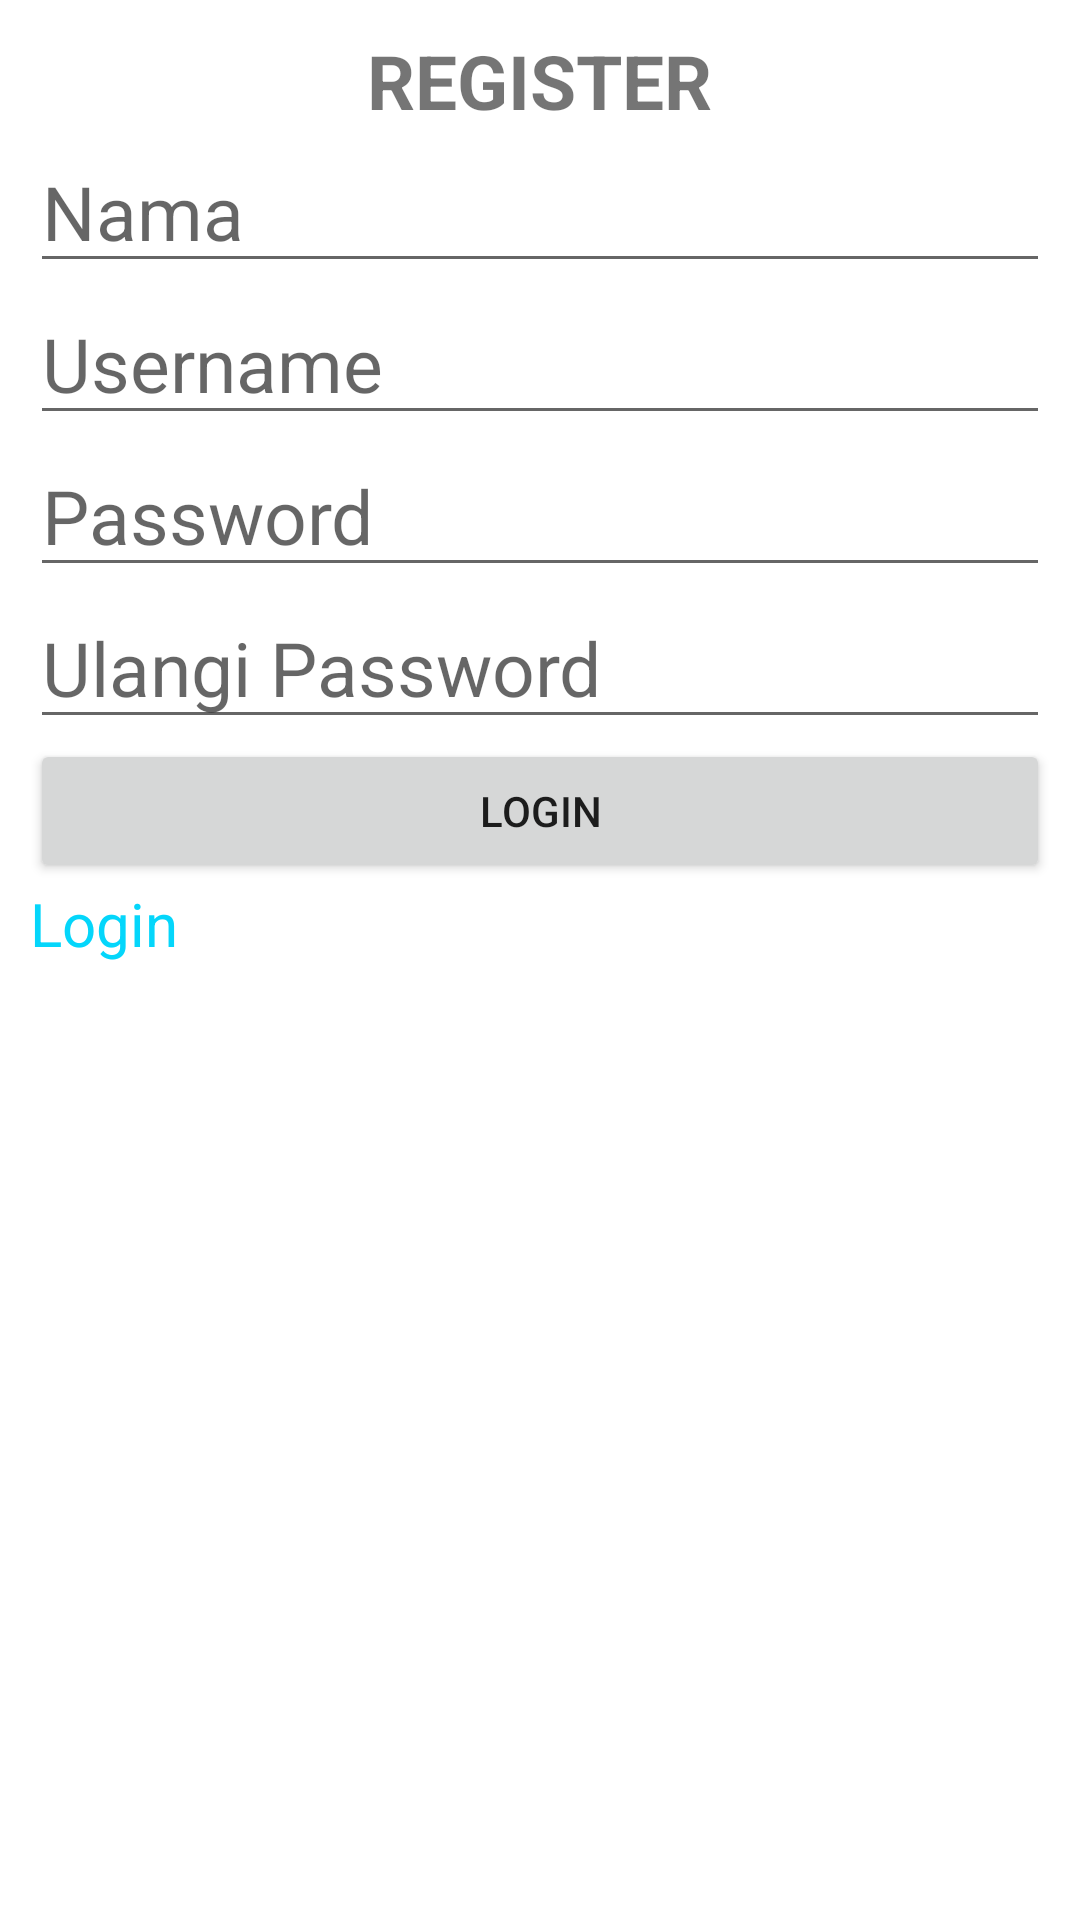

Produce the Android XML layout that renders to this screen, including the resource entries it uses.
<!-- AndroidManifest.xml: application theme Theme.TugasLogin -->
<!-- res/layout/fragment_register.xml -->
<?xml version="1.0" encoding="utf-8"?>
<RelativeLayout xmlns:android="http://schemas.android.com/apk/res/android"
    xmlns:tools="http://schemas.android.com/tools"
    android:layout_width="match_parent"
    android:layout_height="match_parent"
    android:padding="10dp"
    tools:context=".login.RegisterFragment">

    <TextView
        android:textStyle="bold"
        style="@style/customText"
        android:id="@+id/tvLOGIN"
        android:layout_alignParentTop="true"
        android:layout_centerInParent="true"
        android:text="REGISTER"
        android:layout_width="wrap_content"
        android:layout_height="wrap_content"/>

    <EditText
        style="@style/customText"
        android:layout_below="@id/tvLOGIN"
        android:id="@+id/etNamaR"
        android:hint="Nama"
        android:layout_width="match_parent"
        android:layout_height="wrap_content"/>

    <EditText
        style="@style/customText"
        android:layout_below="@id/etNamaR"
        android:id="@+id/etUsernameR"
        android:hint="Username"
        android:layout_width="match_parent"
        android:layout_height="wrap_content"/>

    <EditText
        style="@style/customText"
        android:layout_below="@id/etUsernameR"
        android:id="@+id/etPaswR"
        android:hint="Password"
        android:layout_width="match_parent"
        android:layout_height="wrap_content"/>

    <EditText
        style="@style/customText"
        android:layout_below="@id/etPaswR"
        android:id="@+id/etKonfPaswR"
        android:hint="Ulangi Password"
        android:layout_width="match_parent"
        android:layout_height="wrap_content"/>

    <Button
        android:id="@+id/btnLogin"
        android:layout_width="match_parent"
        android:layout_height="wrap_content"
        android:layout_below="@id/etKonfPaswR"
        android:layout_centerInParent="true"
        android:text="Login" />

    <TextView
        android:id="@+id/tvRegister"
        android:textColor="@color/blue"
        android:textSize="20sp"
        android:text="Login"
        android:layout_below="@id/btnLogin"
        android:layout_width="wrap_content"
        android:layout_height="wrap_content"/>

</RelativeLayout>
<!-- resources referenced by this layout -->
<resources>
  <color name="blue">#04D6FB</color>
  <style name="customText">
          <item name="android:textSize">25sp</item>
      </style>
  <style name="Theme.TugasLogin" parent="Theme.MaterialComponents.DayNight.DarkActionBar">
          
          <item name="colorPrimary">@color/purple_500</item>
          <item name="colorPrimaryVariant">@color/purple_700</item>
          <item name="colorOnPrimary">@color/white</item>
          
          <item name="colorSecondary">@color/teal_200</item>
          <item name="colorSecondaryVariant">@color/teal_700</item>
          <item name="colorOnSecondary">@color/black</item>
          
          <item name="android:statusBarColor">?attr/colorPrimaryVariant</item>
          
      </style>
  <color name="purple_500">#FF6200EE</color>
  <color name="purple_700">#FF3700B3</color>
  <color name="white">#FFFFFFFF</color>
  <color name="teal_200">#FF03DAC5</color>
  <color name="teal_700">#FF018786</color>
  <color name="black">#FF000000</color>
</resources>
